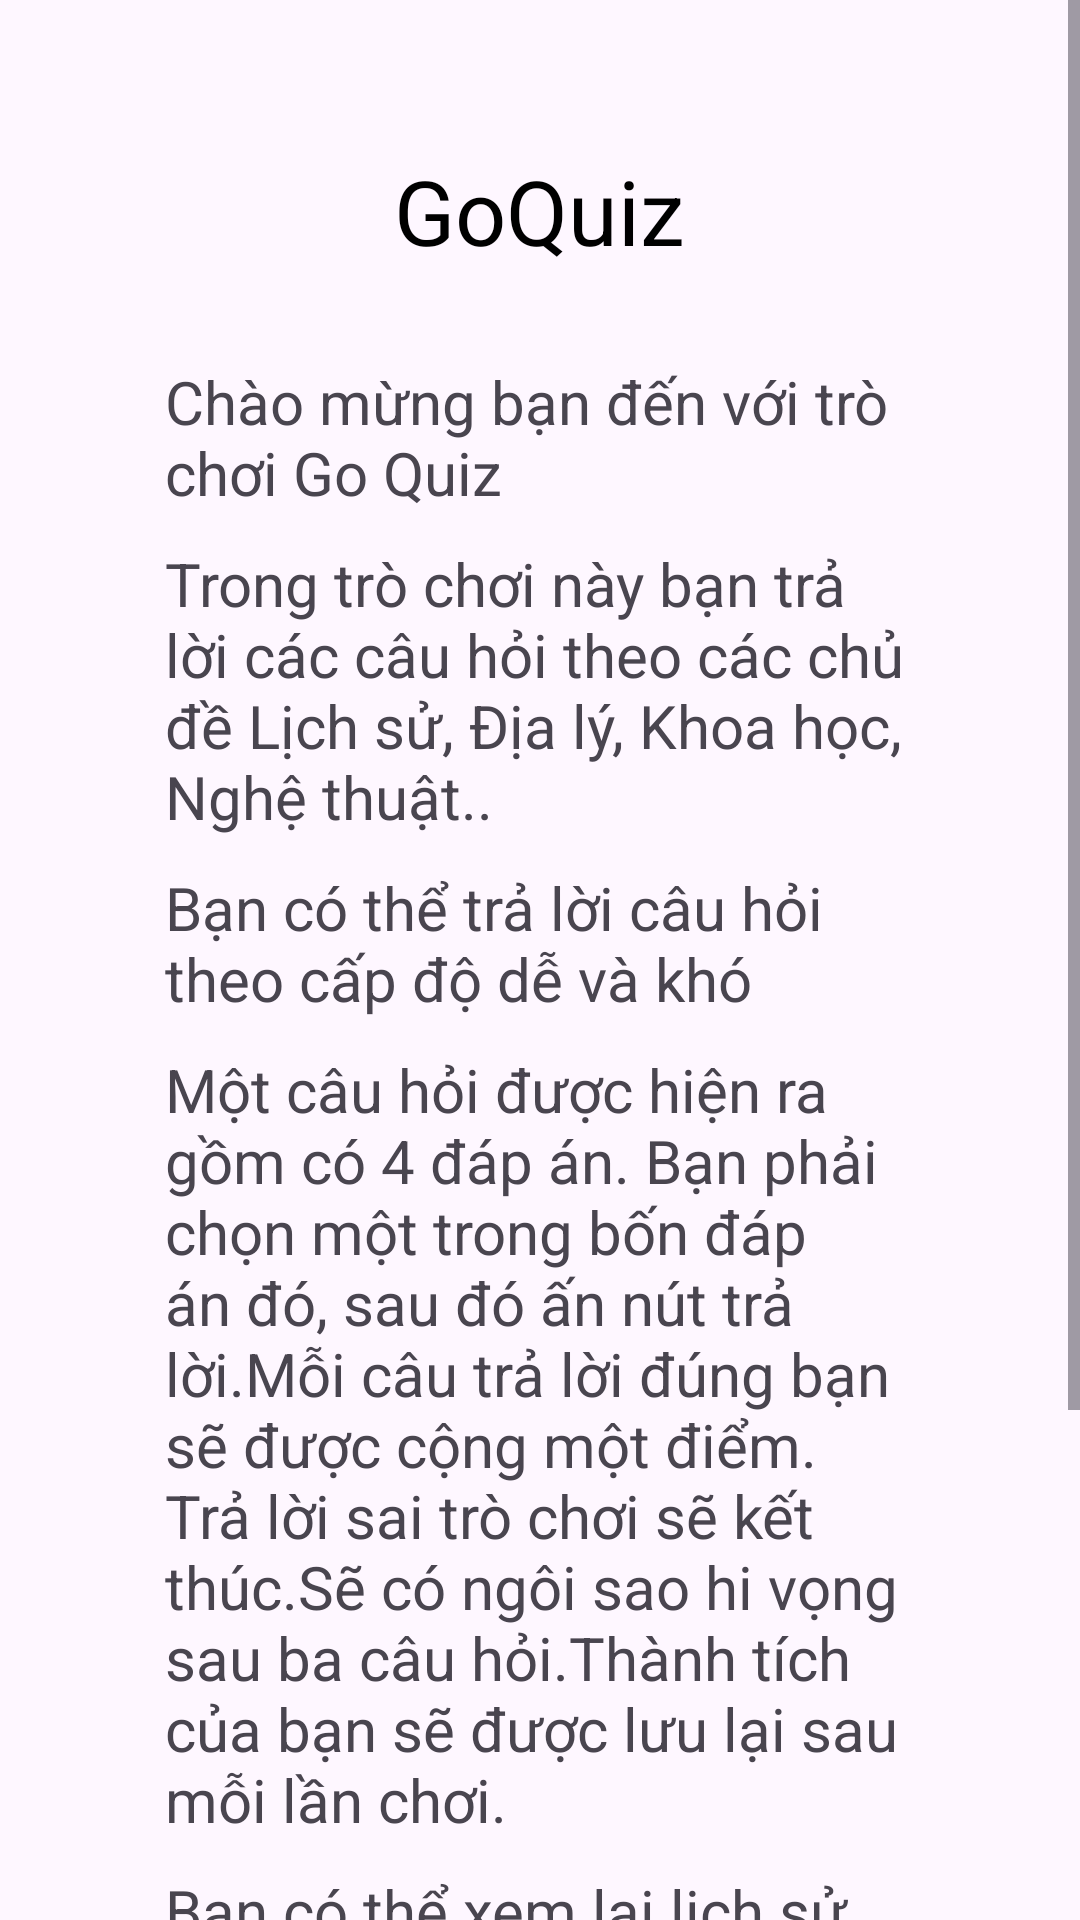

Write the Android layout XML for this screen, with the resource values it uses.
<!-- AndroidManifest.xml: application theme Theme.QuizzProject -->
<!-- res/layout/activity_infor.xml -->
<?xml version="1.0" encoding="utf-8"?>
<ScrollView
    xmlns:android="http://schemas.android.com/apk/res/android"
    xmlns:app="http://schemas.android.com/apk/res-auto"
    xmlns:tools="http://schemas.android.com/tools"
    android:layout_width="match_parent"
    android:layout_height="match_parent"
    tools:context=".Infor">
    <LinearLayout
        android:layout_width="match_parent"
        android:layout_height="match_parent"
        android:padding="50dp"
        android:gravity="center"
        android:orientation="vertical">

        <TextView
            android:layout_width="wrap_content"
            android:layout_height="wrap_content"
            android:layout_marginBottom="25dp"
            android:text="GoQuiz"
            android:textColor="@color/black"
            android:textSize="30sp" />

        <TextView
            android:layout_width="wrap_content"
            android:layout_height="wrap_content"
            android:layout_margin="5dp"
            android:text="Chào mừng bạn đến với trò chơi Go Quiz"
            android:textSize="20sp" />

        <TextView
            android:layout_width="wrap_content"
            android:layout_height="wrap_content"
            android:layout_margin="5dp"
            android:text="Trong trò chơi này bạn trả lời các câu hỏi theo các chủ đề Lịch sử, Địa lý, Khoa học, Nghệ thuật.."
            android:textSize="20sp" />

        <TextView
            android:layout_width="wrap_content"
            android:layout_height="wrap_content"
            android:layout_margin="5dp"
            android:text="Bạn có thể trả lời câu hỏi theo cấp độ dễ và khó"
            android:textSize="20sp" />

        <TextView
            android:layout_width="wrap_content"
            android:layout_height="wrap_content"
            android:layout_margin="5dp"
            android:text="Một câu hỏi được hiện ra gồm có 4 đáp án. Bạn phải chọn một trong bốn đáp án đó, sau đó ấn nút trả lời.Mỗi câu trả lời đúng bạn sẽ được cộng một điểm. Trả lời sai trò chơi sẽ kết thúc.Sẽ có ngôi sao hi vọng sau ba câu hỏi.Thành tích của bạn sẽ được lưu lại sau mỗi lần chơi."
            android:textSize="20sp" />

        <TextView
            android:layout_width="wrap_content"
            android:layout_height="wrap_content"
            android:layout_margin="5dp"
            android:text="Bạn có thể xem lại lịch sử trò chơi sau khi kết thúc. Lịch sử trò chơi sẽ hiện các câu hỏi mà bạn đã chơi,đáp án đúng của câu hỏi và độ khó của trò chơi bạn chọn."
            android:textSize="20sp" />

        <Button
            android:id="@+id/start"
            android:layout_width="wrap_content"
            android:layout_height="wrap_content"
            android:text="Start" />
    </LinearLayout>

</ScrollView>
<!-- resources referenced by this layout -->
<resources>
  <style name="Theme.QuizzProject" parent="Base.Theme.QuizzProject" />
  <style name="Base.Theme.QuizzProject" parent="Theme.Material3.DayNight.NoActionBar">
          
          
      </style>
  <!-- not gathered from this repository: default colours our renderer supplied (Android Studio template values) -->
  <color name="black">#FF000000</color>
</resources>
